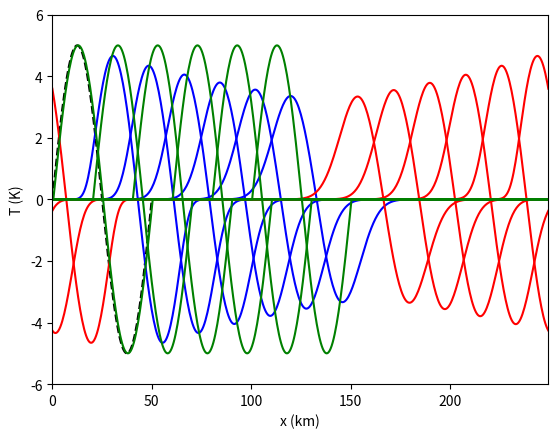
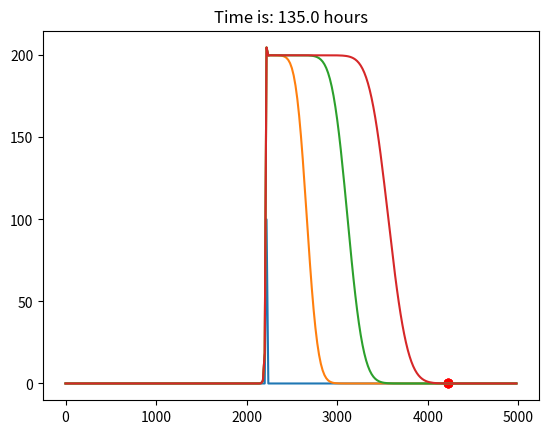

Recreate these plots in Python, in order.
# --------------------------------------------------------------------
# Code to calculate the temperature anomaly of a discrete,
# sine shaped perturbation and visualise the result
# --------------------------------------------------------------------

# --------------------------------------------------------------------
# initialisation
# --------------------------------------------------------------------
import numpy as np
from matplotlib import pyplot as plt

# initialisation of model constants
dx = 500  # spatial step in m
lam = 5e4  # wavelength
Lx = 25e4  # size of the domain
ampl = 5  # amplitude (K)

# initialisation of variables (including scalars, arrays and matrices)
x = np.arange(start=0, stop=Lx, step=dx)
# Logical operations
b = x <= lam
c = x > lam
# print(c)

# --------------------------------------------------------------------
# manipulations
# --------------------------------------------------------------------
# get sine wave
y = np.zeros_like(x)
y[b] = ampl * np.sin(x[b] * 2 * np.pi / lam)
y[c] = 0
# --------------------------------------------------------------------
# Visualisation
# --------------------------------------------------------------------
# plot the graph
plt.figure()
plt.plot(x / 1.0e3, y, "--k")
plt.ylim((-6, 6))
plt.xlim((0, max(x / 1e3)))
plt.xlabel("x (km)")
plt.ylabel("T (K)")
plt.show()

# data, parameter values
v    = 10.0
totT = 3*60*60.0
dt   = 0.9*v/dx
print(dt)

# Initialise numpy array 
T_num = np.zeros_like(x)
T_num[b] = ampl * np.sin(x[b] * 2 * np.pi / lam)
T_num[c] = 0

# Numerical solution
it = 0.0

while it*dt<totT:
    it +=1
    if v>0:
        T_num[1:] -= v*dt/dx*np.diff(T_num)
        T_num[0] = T_num[-1]

    if it%1e5==0: 
        plt.plot(x/1.e3, T_num, 'b') 
        plt.xlim((0, max(x/1e3)))
        plt.xlabel('x (km)')
        plt.ylabel('T (K)')

plt.show()

v = -10.0
dt = 0.9*abs(v)/dx

# Initialise numpy array 
T_num = np.zeros_like(x)
T_num[b] = ampl * np.sin(x[b] * 2 * np.pi / lam)
T_num[c] = 0

# Numerical solution
it = 0.0

while it*dt<totT:
    it +=1
    if v<0:
        T_num[:-1] -= v*dt/dx*np.diff(T_num)
        T_num[-1] = T_num[0]

    if it%1e5==0:
        plt.plot(x/1.e3, T_num, 'r') 
        plt.xlim((0, max(x/1e3)))
        plt.xlabel('x (km)')
        plt.ylabel('T (K)')

plt.show()

# Initialise numpy array 
T_num = np.zeros_like(x)
T_num[b] = ampl * np.sin(x[b] * 2 * np.pi / lam)
T_num[c] = 0

# Numerical solution
for t in range(int(totT)):
    if int(v)*t % dx == 0:
        T_num = np.roll(T_num, 1)

    if 0.25 * t % dx == 0:
        plt.plot(x/1.e3, T_num, 'g') 
        plt.xlim((0, max(x/1e3)))
        plt.xlabel('x (km)')
        plt.ylabel('T (K)')
        
plt.show()

# physics
D = 25
Lx = 5000
time = 0
v = 10

# numerical properties
dx = 20
x = np.arange(start=0, stop=Lx, step=dx)
nx = len(x)
nt = 10000
nout = 1000

# Location of volcano and Brussels
ind_vol = int(2220 / dx)
ind_Bru = int(4220 / dx)

C_ini = 100
C_rate = 100
Cstart = 0
Cend = 0
C = np.zeros(x.shape)

C[0] = Cstart
C[ind_vol] = C_ini
C[-1] = Cend

plt.figure()
plt.plot(x, C)
plt.scatter(x[ind_Bru], C[ind_Bru], c="r")

# Calculate a stable time step
dt_a = 0.9*v/dx
dt_d = dx*dx/D/2.5
dt = min(dt_a,dt_d)
print('dt is: ' + str(dt) + 'hours')

it = 0

while C[ind_Bru] < 5:
    it += 1
    
    # Advection 
    if v>=0:
        C[1:] -= v*dt/dx*np.diff(C)
    else:
        C[:-1] -= v*dt/dx*np.diff(C)

    # Diffusion 
    q = -D * np.diff(C) / dx
    C[1:-1] = C[1:-1] - dt * np.diff(q) / dx

    # Source term
    C[ind_vol] += C_rate * dt

    # Boundary conditions
    C[0] = Cstart
    C[-1] = Cend

    if it % 100 == 0:
        plt.plot(x, C)
        plt.scatter(x[ind_Bru], C[ind_Bru], c="r")
        plt.title("Time is: " + str(it * dt) + " hours")
        plt.show()

print("Concentration reached after: " + str(int(it * dt)) + " hours")
print("or : " + str(int(it * dt / 24)) + " days")